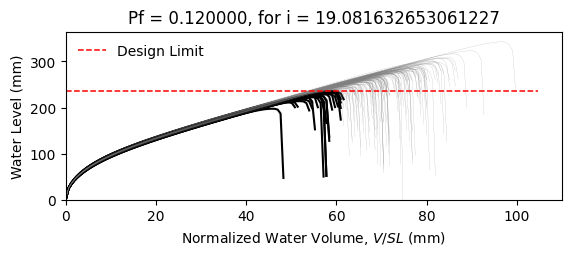

Data behind this chart, as committed beside it:
W8X21, L = 360.0 in, slope = 0.020833333333333332 in/in, dead load = 6.944444444444444e-05 kip/in…
zwlim AISC Appendix 2, zwlim DAMP, zwlim Proposed for ASCE 7, zwlim Neglect Ponding, dhnom Denver, dhnom New York, dhnom New Orleans, dh Denver, dh New York, dh New Orleans, dmax
8.439, 6.879, 7.315, 10.32, 1.219, 1.219, 1.219, 3.612, 3.612, 3.612, 10.88, Safe, 
8.439, 6.879, 7.315, 10.32, 1.219, 1.219, 1.219, 3.612, 3.612, 3.612, 9.718, Safe, 
8.439, 6.879, 7.315, 10.32, 1.219, 1.219, 1.219, 3.612, 3.612, 3.612, 9.52, Safe, 
8.439, 6.879, 7.315, 10.32, 1.219, 1.219, 1.219, 3.612, 3.612, 3.612, 11.12, Safe, 
8.439, 6.879, 7.315, 10.32, 1.219, 1.219, 1.219, 3.612, 3.612, 3.612, 9.01, Fail, 
8.439, 6.879, 7.315, 10.32, 1.219, 1.219, 1.219, 3.612, 3.612, 3.612, 13.48, Safe, 
8.439, 6.879, 7.315, 10.32, 1.219, 1.219, 1.219, 3.612, 3.612, 3.612, 10.29, Safe, 
8.439, 6.879, 7.315, 10.32, 1.219, 1.219, 1.219, 3.612, 3.612, 3.612, 9.368, Safe, 
8.439, 6.879, 7.315, 10.32, 1.219, 1.219, 1.219, 3.612, 3.612, 3.612, 10.76, Safe, 
8.439, 6.879, 7.315, 10.32, 1.219, 1.219, 1.219, 3.612, 3.612, 3.612, 10.08, Safe, 
8.439, 6.879, 7.315, 10.32, 1.219, 1.219, 1.219, 3.612, 3.612, 3.612, 8.771, Fail, 
8.439, 6.879, 7.315, 10.32, 1.219, 1.219, 1.219, 3.612, 3.612, 3.612, 8.532, Fail, 
8.439, 6.879, 7.315, 10.32, 1.219, 1.219, 1.219, 3.612, 3.612, 3.612, 11.02, Safe, 
8.439, 6.879, 7.315, 10.32, 1.219, 1.219, 1.219, 3.612, 3.612, 3.612, 9.592, Safe, 
8.439, 6.879, 7.315, 10.32, 1.219, 1.219, 1.219, 3.612, 3.612, 3.612, 10.92, Safe, 
8.439, 6.879, 7.315, 10.32, 1.219, 1.219, 1.219, 3.612, 3.612, 3.612, 10.06, Safe, 
8.439, 6.879, 7.315, 10.32, 1.219, 1.219, 1.219, 3.612, 3.612, 3.612, 10.41, Safe, 
8.439, 6.879, 7.315, 10.32, 1.219, 1.219, 1.219, 3.612, 3.612, 3.612, 11.42, Safe, 
8.439, 6.879, 7.315, 10.32, 1.219, 1.219, 1.219, 3.612, 3.612, 3.612, 9.371, Safe, 
8.439, 6.879, 7.315, 10.32, 1.219, 1.219, 1.219, 3.612, 3.612, 3.612, 9.96, Safe, 
8.439, 6.879, 7.315, 10.32, 1.219, 1.219, 1.219, 3.612, 3.612, 3.612, 9.241, Fail, 
8.439, 6.879, 7.315, 10.32, 1.219, 1.219, 1.219, 3.612, 3.612, 3.612, 10.95, Safe, 
8.439, 6.879, 7.315, 10.32, 1.219, 1.219, 1.219, 3.612, 3.612, 3.612, 10.99, Safe, 
8.439, 6.879, 7.315, 10.32, 1.219, 1.219, 1.219, 3.612, 3.612, 3.612, 10.21, Safe, 
8.439, 6.879, 7.315, 10.32, 1.219, 1.219, 1.219, 3.612, 3.612, 3.612, 9.891, Safe, 
8.439, 6.879, 7.315, 10.32, 1.219, 1.219, 1.219, 3.612, 3.612, 3.612, 8.788, Fail, 
8.439, 6.879, 7.315, 10.32, 1.219, 1.219, 1.219, 3.612, 3.612, 3.612, 10.81, Safe, 
8.439, 6.879, 7.315, 10.32, 1.219, 1.219, 1.219, 3.612, 3.612, 3.612, 10.35, Safe, 
8.439, 6.879, 7.315, 10.32, 1.219, 1.219, 1.219, 3.612, 3.612, 3.612, 9.465, Safe, 
8.439, 6.879, 7.315, 10.32, 1.219, 1.219, 1.219, 3.612, 3.612, 3.612, 11.55, Safe, 
8.439, 6.879, 7.315, 10.32, 1.219, 1.219, 1.219, 3.612, 3.612, 3.612, 10.64, Safe, 
8.439, 6.879, 7.315, 10.32, 1.219, 1.219, 1.219, 3.612, 3.612, 3.612, 10.6, Safe, 
8.439, 6.879, 7.315, 10.32, 1.219, 1.219, 1.219, 3.612, 3.612, 3.612, 9.693, Safe, 
8.439, 6.879, 7.315, 10.32, 1.219, 1.219, 1.219, 3.612, 3.612, 3.612, 11.44, Safe, 
8.439, 6.879, 7.315, 10.32, 1.219, 1.219, 1.219, 3.612, 3.612, 3.612, 10.86, Safe, 
8.439, 6.879, 7.315, 10.32, 1.219, 1.219, 1.219, 3.612, 3.612, 3.612, 9.382, Safe, 
8.439, 6.879, 7.315, 10.32, 1.219, 1.219, 1.219, 3.612, 3.612, 3.612, 10.44, Safe, 
8.439, 6.879, 7.315, 10.32, 1.219, 1.219, 1.219, 3.612, 3.612, 3.612, 10.8, Safe, 
8.439, 6.879, 7.315, 10.32, 1.219, 1.219, 1.219, 3.612, 3.612, 3.612, 11.24, Safe, 
8.439, 6.879, 7.315, 10.32, 1.219, 1.219, 1.219, 3.612, 3.612, 3.612, 8.885, Fail, 
8.439, 6.879, 7.315, 10.32, 1.219, 1.219, 1.219, 3.612, 3.612, 3.612, 11.65, Safe, 
8.439, 6.879, 7.315, 10.32, 1.219, 1.219, 1.219, 3.612, 3.612, 3.612, 9.811, Safe, 
8.439, 6.879, 7.315, 10.32, 1.219, 1.219, 1.219, 3.612, 3.612, 3.612, 10.04, Safe, 
8.439, 6.879, 7.315, 10.32, 1.219, 1.219, 1.219, 3.612, 3.612, 3.612, 10.09, Safe, 
8.439, 6.879, 7.315, 10.32, 1.219, 1.219, 1.219, 3.612, 3.612, 3.612, 11.2, Safe, 
8.439, 6.879, 7.315, 10.32, 1.219, 1.219, 1.219, 3.612, 3.612, 3.612, 8.934, Fail, 
8.439, 6.879, 7.315, 10.32, 1.219, 1.219, 1.219, 3.612, 3.612, 3.612, 10.37, Safe, 
8.439, 6.879, 7.315, 10.32, 1.219, 1.219, 1.219, 3.612, 3.612, 3.612, 9.505, Safe, 
8.439, 6.879, 7.315, 10.32, 1.219, 1.219, 1.219, 3.612, 3.612, 3.612, 10.3, Safe, 
8.439, 6.879, 7.315, 10.32, 1.219, 1.219, 1.219, 3.612, 3.612, 3.612, 9.439, Safe, 
8.439, 6.879, 7.315, 10.32, 1.219, 1.219, 1.219, 3.612, 3.612, 3.612, 10.92, Safe, 
8.439, 6.879, 7.315, 10.32, 1.219, 1.219, 1.219, 3.612, 3.612, 3.612, 8.369, Fail, 
8.439, 6.879, 7.315, 10.32, 1.219, 1.219, 1.219, 3.612, 3.612, 3.612, 10.43, Safe, 
8.439, 6.879, 7.315, 10.32, 1.219, 1.219, 1.219, 3.612, 3.612, 3.612, 9.673, Safe, 
8.439, 6.879, 7.315, 10.32, 1.219, 1.219, 1.219, 3.612, 3.612, 3.612, 11.71, Safe, 
8.439, 6.879, 7.315, 10.32, 1.219, 1.219, 1.219, 3.612, 3.612, 3.612, 9.42, Safe, 
8.439, 6.879, 7.315, 10.32, 1.219, 1.219, 1.219, 3.612, 3.612, 3.612, 10.04, Safe, 
8.439, 6.879, 7.315, 10.32, 1.219, 1.219, 1.219, 3.612, 3.612, 3.612, 9.499, Safe, 
8.439, 6.879, 7.315, 10.32, 1.219, 1.219, 1.219, 3.612, 3.612, 3.612, 8.904, Fail, 
... 142 more rows
